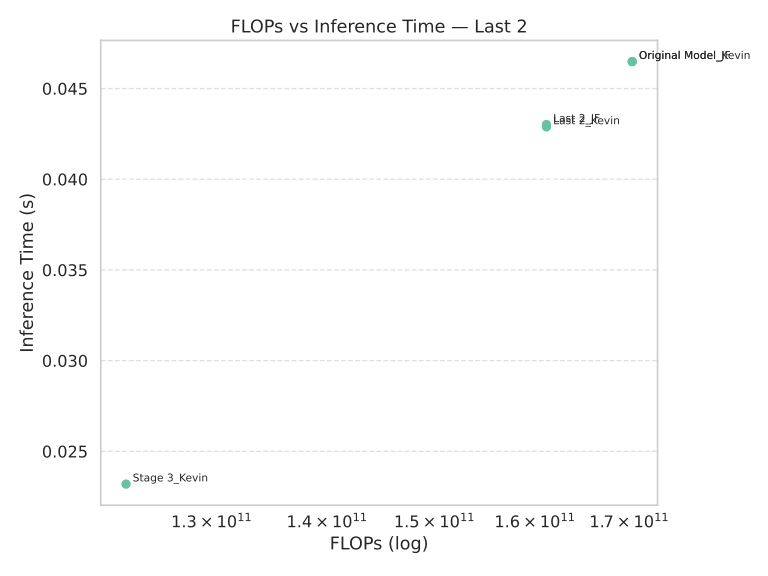

Source data for this figure (header and first rows):
Model, FLOPs, Inference Time (s)
Last 2_Kevin, 161195491328, 0.04289
Stage 3_Kevin, 123046199296, 0.02319
Original Model_JF, 170324393984, 0.04649
Original Model_Kevin, 170324393984, 0.04649
Last 2_JF, 161195491328, 0.04301
